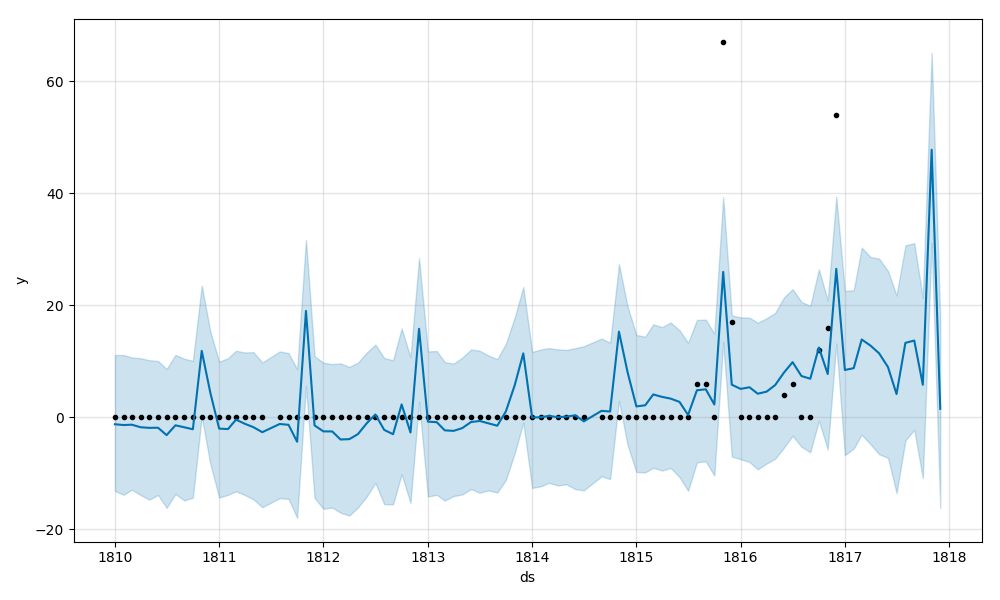

The table this chart was drawn from, first rows:
, datetime, bullets
82, 1817-01-01 00:00:00, 8.0
83, 1817-02-01 00:00:00, 9.0
84, 1817-03-01 00:00:00, 14.0
85, 1817-04-01 00:00:00, 13.0
86, 1817-05-01 00:00:00, 11.0
87, 1817-06-01 00:00:00, 9.0
88, 1817-07-01 00:00:00, 4.0
89, 1817-08-01 00:00:00, 13.0
90, 1817-09-01 00:00:00, 14.0
91, 1817-10-01 00:00:00, 6.0
92, 1817-11-01 00:00:00, 48.0
93, 1817-12-01 00:00:00, 1.0
